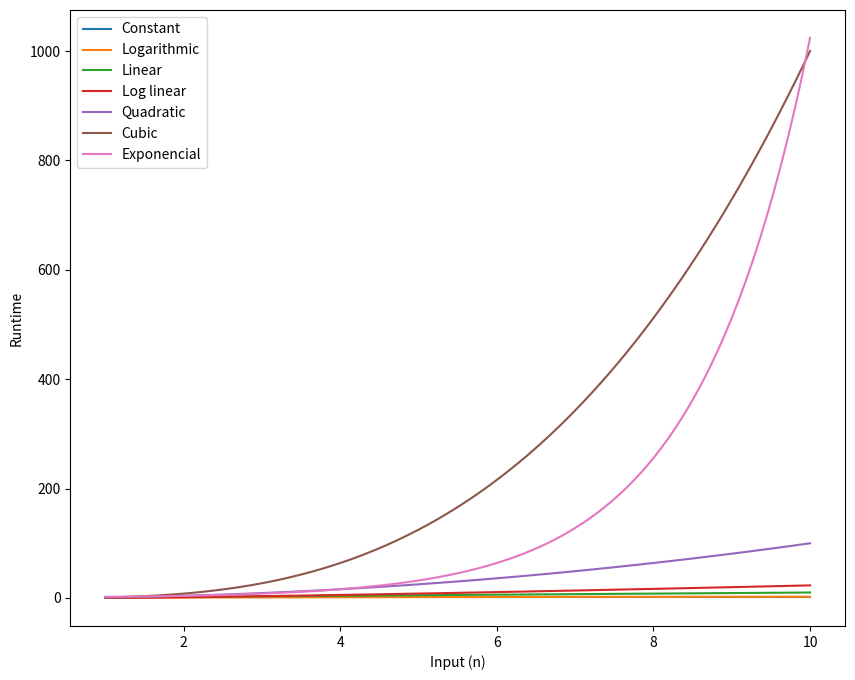

Reproduce this figure in Python.
from math import log
import numpy as np
import matplotlib.pyplot as plt

n = np.linspace(1, 10, 100)

labels = ['Constant', 'Logarithmic', 'Linear',
          'Log linear', 'Quadratic', 'Cubic', 'Exponencial']

big_o = [np.ones(n.shape), np.log(n), n, n * np.log(n), n**2, n**3, 2**n]

plt.figure(figsize=(10, 8))
for i in range(len(big_o)):
    plt.plot(n, big_o[i], label=labels[i])
plt.legend()
plt.ylabel('Runtime')
plt.xlabel('Input (n)')
plt.show()
